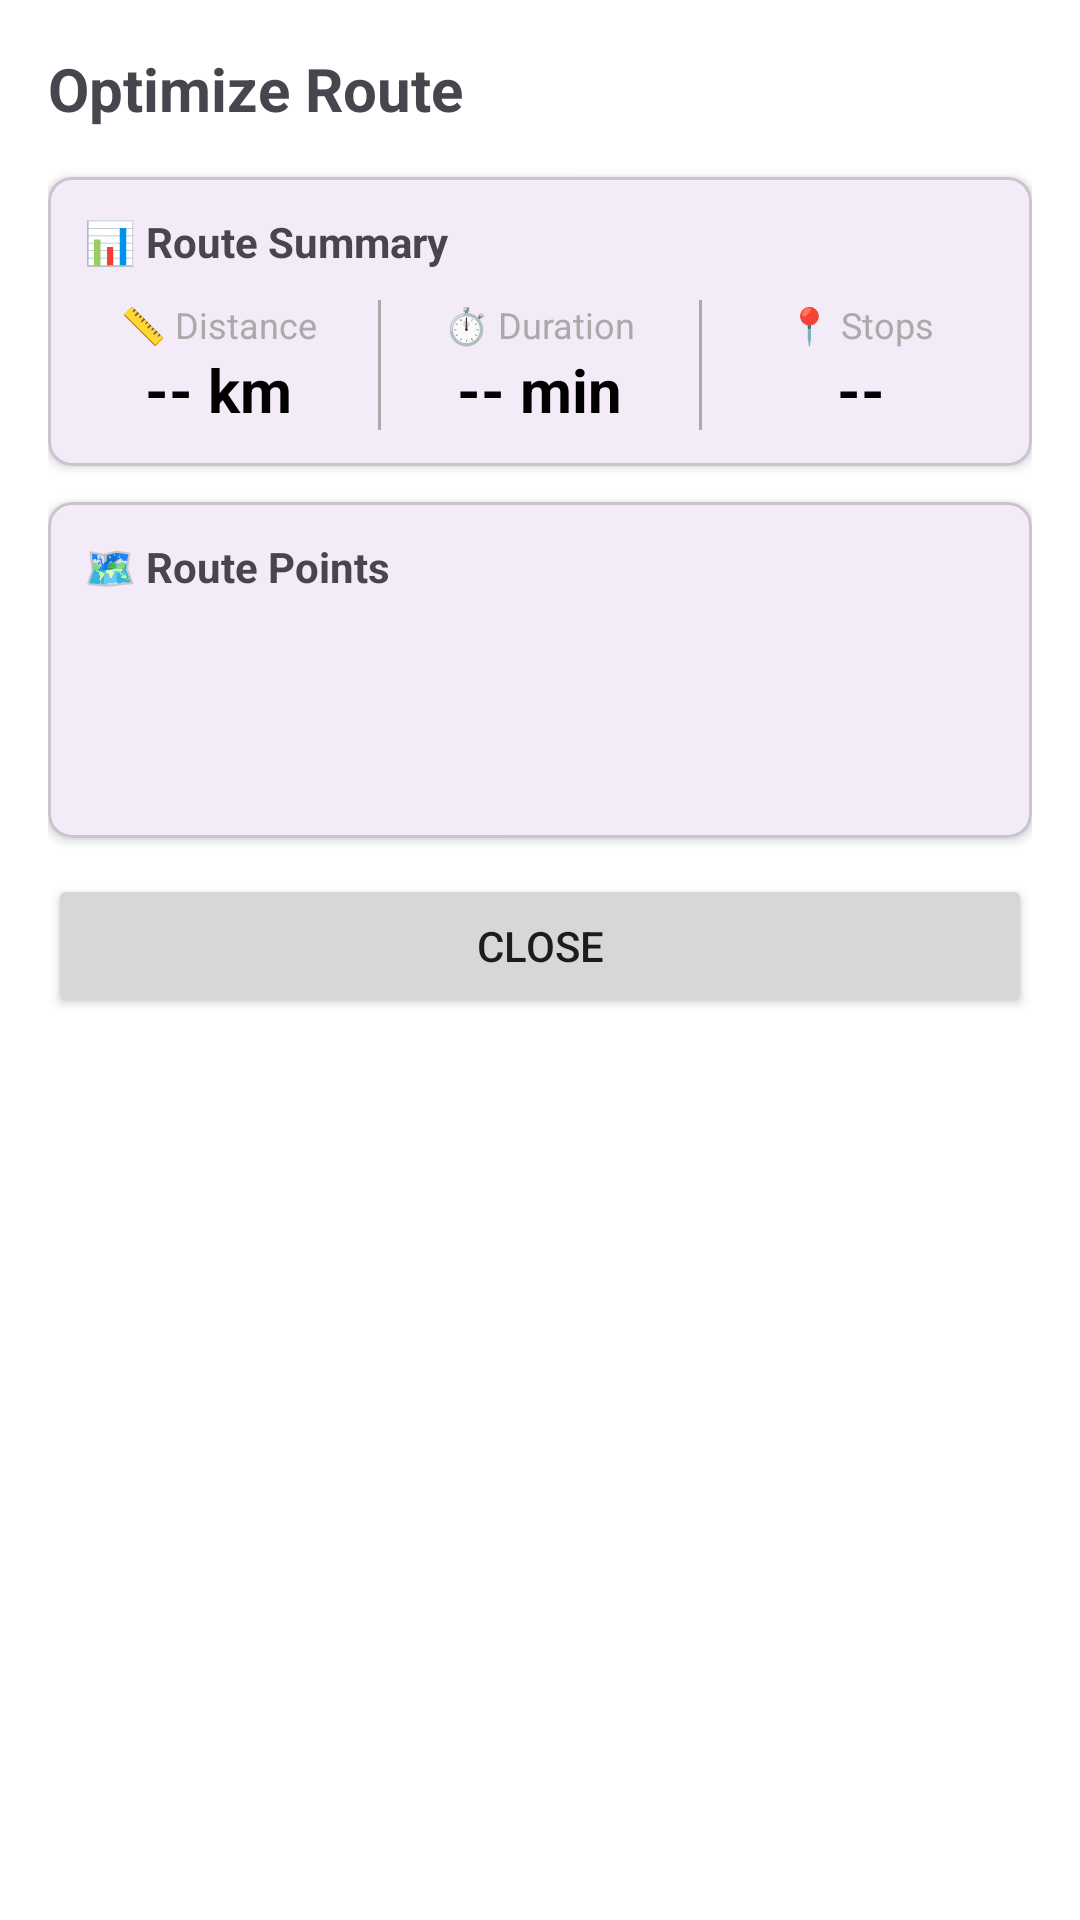

Layout XML and referenced resources for this Android screen:
<!-- AndroidManifest.xml: application theme Theme.BarikoiAPIs -->
<!-- res/layout/dialog_optimize_route.xml -->
<?xml version="1.0" encoding="utf-8"?>
<ScrollView xmlns:android="http://schemas.android.com/apk/res/android"
    xmlns:app="http://schemas.android.com/apk/res-auto"
    android:layout_width="match_parent"
    android:layout_height="wrap_content"
    android:background="@color/white"
    android:padding="16dp">

    <LinearLayout
        android:layout_width="match_parent"
        android:layout_height="wrap_content"
        android:orientation="vertical">

        
        <TextView
            android:id="@+id/tvOptTitle"
            android:layout_width="match_parent"
            android:layout_height="wrap_content"
            android:text="Optimize Route"
            android:textSize="20sp"
            android:textStyle="bold"
            android:paddingBottom="16dp" />

        
        <com.google.android.material.card.MaterialCardView
            android:layout_width="match_parent"
            android:layout_height="wrap_content"
            android:layout_marginBottom="12dp"
            app:cardElevation="2dp"
            app:cardCornerRadius="8dp">

            <LinearLayout
                android:layout_width="match_parent"
                android:layout_height="wrap_content"
                android:orientation="vertical"
                android:padding="12dp">

                <TextView
                    android:layout_width="match_parent"
                    android:layout_height="wrap_content"
                    android:text="📊 Route Summary"
                    android:textSize="14sp"
                    android:textStyle="bold"
                    android:paddingBottom="10dp" />

                <LinearLayout
                    android:layout_width="match_parent"
                    android:layout_height="wrap_content"
                    android:orientation="horizontal">

                    
                    <LinearLayout
                        android:layout_width="0dp"
                        android:layout_height="wrap_content"
                        android:layout_weight="1"
                        android:orientation="vertical"
                        android:gravity="center">

                        <TextView
                            android:layout_width="wrap_content"
                            android:layout_height="wrap_content"
                            android:text="📏 Distance"
                            android:textSize="12sp"
                            android:textColor="@android:color/darker_gray" />

                        <TextView
                            android:id="@+id/tvOptDistance"
                            android:layout_width="wrap_content"
                            android:layout_height="wrap_content"
                            android:text="-- km"
                            android:textSize="20sp"
                            android:textStyle="bold"
                            android:textColor="@android:color/black" />
                    </LinearLayout>

                    <View
                        android:layout_width="1dp"
                        android:layout_height="match_parent"
                        android:background="@android:color/darker_gray"
                        android:layout_marginHorizontal="8dp" />

                    
                    <LinearLayout
                        android:layout_width="0dp"
                        android:layout_height="wrap_content"
                        android:layout_weight="1"
                        android:orientation="vertical"
                        android:gravity="center">

                        <TextView
                            android:layout_width="wrap_content"
                            android:layout_height="wrap_content"
                            android:text="⏱️ Duration"
                            android:textSize="12sp"
                            android:textColor="@android:color/darker_gray" />

                        <TextView
                            android:id="@+id/tvOptDuration"
                            android:layout_width="wrap_content"
                            android:layout_height="wrap_content"
                            android:text="-- min"
                            android:textSize="20sp"
                            android:textStyle="bold"
                            android:textColor="@android:color/black" />
                    </LinearLayout>

                    <View
                        android:layout_width="1dp"
                        android:layout_height="match_parent"
                        android:background="@android:color/darker_gray"
                        android:layout_marginHorizontal="8dp" />

                    
                    <LinearLayout
                        android:layout_width="0dp"
                        android:layout_height="wrap_content"
                        android:layout_weight="1"
                        android:orientation="vertical"
                        android:gravity="center">

                        <TextView
                            android:layout_width="wrap_content"
                            android:layout_height="wrap_content"
                            android:text="📍 Stops"
                            android:textSize="12sp"
                            android:textColor="@android:color/darker_gray" />

                        <TextView
                            android:id="@+id/tvOptStops"
                            android:layout_width="wrap_content"
                            android:layout_height="wrap_content"
                            android:text="--"
                            android:textSize="20sp"
                            android:textStyle="bold"
                            android:textColor="@android:color/black" />
                    </LinearLayout>
                </LinearLayout>

            </LinearLayout>
        </com.google.android.material.card.MaterialCardView>

        
        <com.google.android.material.card.MaterialCardView
            android:layout_width="match_parent"
            android:layout_height="wrap_content"
            android:layout_marginBottom="12dp"
            app:cardElevation="2dp"
            app:cardCornerRadius="8dp">

            <LinearLayout
                android:layout_width="match_parent"
                android:layout_height="wrap_content"
                android:orientation="vertical"
                android:padding="12dp">

                <TextView
                    android:layout_width="match_parent"
                    android:layout_height="wrap_content"
                    android:text="🗺️ Route Points"
                    android:textSize="14sp"
                    android:textStyle="bold"
                    android:paddingBottom="8dp" />

                <TextView
                    android:id="@+id/tvOptSource"
                    android:layout_width="match_parent"
                    android:layout_height="wrap_content"
                    android:textSize="13sp"
                    android:paddingBottom="4dp" />

                <TextView
                    android:id="@+id/tvOptDestination"
                    android:layout_width="match_parent"
                    android:layout_height="wrap_content"
                    android:textSize="13sp"
                    android:paddingBottom="4dp" />

                <TextView
                    android:id="@+id/tvOptProfile"
                    android:layout_width="match_parent"
                    android:layout_height="wrap_content"
                    android:textSize="13sp" />

            </LinearLayout>
        </com.google.android.material.card.MaterialCardView>

        
        <com.google.android.material.card.MaterialCardView
            android:id="@+id/cardWaypoints"
            android:layout_width="match_parent"
            android:layout_height="wrap_content"
            android:layout_marginBottom="12dp"
            app:cardElevation="2dp"
            app:cardCornerRadius="8dp"
            android:visibility="gone">

            <LinearLayout
                android:layout_width="match_parent"
                android:layout_height="wrap_content"
                android:orientation="vertical"
                android:padding="12dp">

                <TextView
                    android:id="@+id/tvWaypointsHeader"
                    android:layout_width="match_parent"
                    android:layout_height="wrap_content"
                    android:text="📌 Waypoints"
                    android:textSize="14sp"
                    android:textStyle="bold"
                    android:paddingBottom="8dp" />

                <LinearLayout
                    android:id="@+id/llWaypoints"
                    android:layout_width="match_parent"
                    android:layout_height="wrap_content"
                    android:orientation="vertical" />

            </LinearLayout>
        </com.google.android.material.card.MaterialCardView>

        
        <com.google.android.material.card.MaterialCardView
            android:id="@+id/cardTrips"
            android:layout_width="match_parent"
            android:layout_height="wrap_content"
            android:layout_marginBottom="12dp"
            app:cardElevation="2dp"
            app:cardCornerRadius="8dp"
            android:visibility="gone">

            <LinearLayout
                android:layout_width="match_parent"
                android:layout_height="wrap_content"
                android:orientation="vertical"
                android:padding="12dp">

                <TextView
                    android:id="@+id/tvTripsHeader"
                    android:layout_width="match_parent"
                    android:layout_height="wrap_content"
                    android:text="🛣️ Optimized Trips"
                    android:textSize="14sp"
                    android:textStyle="bold"
                    android:paddingBottom="8dp" />

                <LinearLayout
                    android:id="@+id/llTrips"
                    android:layout_width="match_parent"
                    android:layout_height="wrap_content"
                    android:orientation="vertical" />

            </LinearLayout>
        </com.google.android.material.card.MaterialCardView>

        
        <Button
            android:id="@+id/btnCloseOptRoute"
            android:layout_width="match_parent"
            android:layout_height="wrap_content"
            android:text="Close" />

    </LinearLayout>

</ScrollView>
<!-- resources referenced by this layout -->
<resources>
  <style name="Theme.BarikoiAPIs" parent="Base.Theme.BarikoiAPIs" />
  <style name="Base.Theme.BarikoiAPIs" parent="Theme.Material3.DayNight.NoActionBar">
          
          
      </style>
  <!-- not gathered from this repository: default colours our renderer supplied (Android Studio template values) -->
  <color name="white">#FFFFFFFF</color>
</resources>
